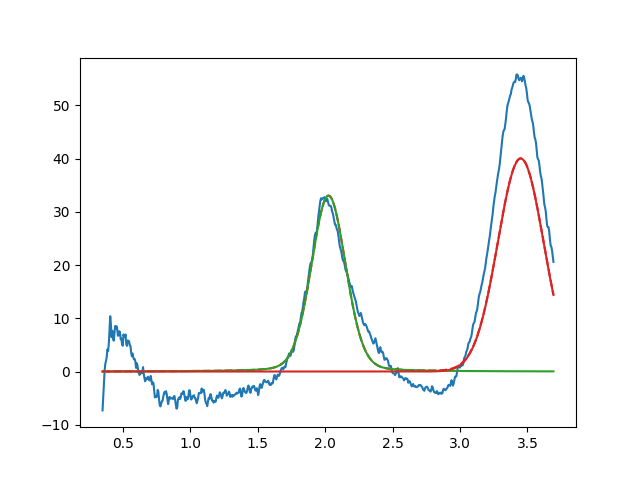

The table this chart was drawn from, first rows:
2.025191901546058215e+00, 3.304279862693171310e+01, 2.999999999999116707e-01, 8.575588140404483140e-01
3.450000000000000622e+00, 3.999999999999995737e+01, 3.999999999999998002e-01, 9.999999999332539469e-01
